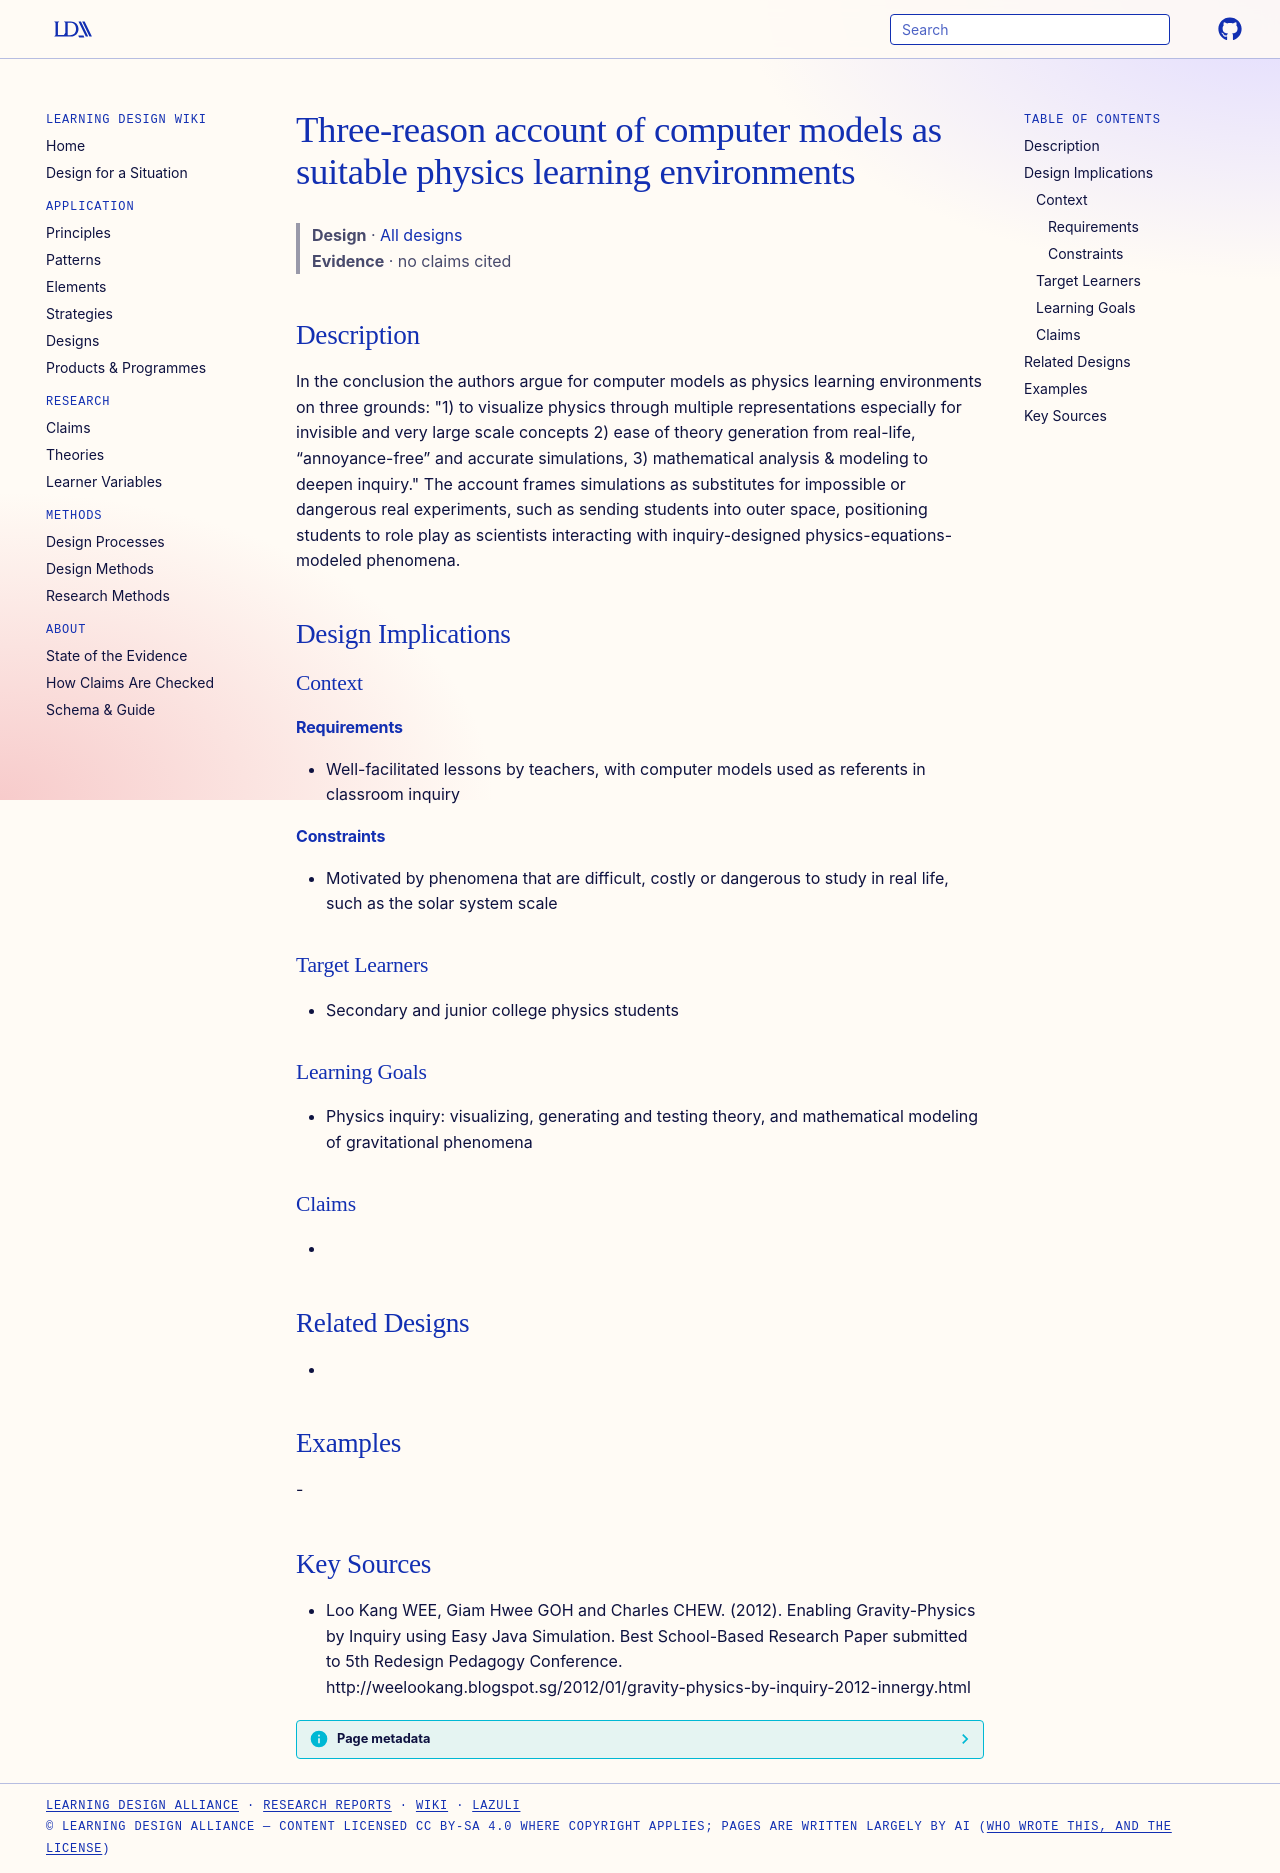

repository: Learning-Design-Alliance/learning-wiki · page: designs/computer-models-three-reasons-physics-learning-environments/index.html · generator: mkdocs

---
type: design
id: computer-models-three-reasons-physics-learning-environments
title: Three-reason account of computer models as suitable physics learning environments
description: "In the conclusion the authors argue for computer models as physics learning environments on three grounds: \"1) to visualize physics through multiple representations especially for invisible and very large scale concep..."
status: review
generated:
  by: "process:settle-candidates"
  at: 2026-11-17
sources:
  - id: loo-kang-wee-2012
    resource: "http://weelookang.blogspot.sg/2012/01/gravity-physics-by-inquiry-2012-innergy.html"
    title: "Loo Kang WEE, Giam Hwee GOH and Charles CHEW. (2012). Enabling Gravity-Physics by Inquiry using Easy Java Simulation. Best School-Based Research Paper submitted to 5th Redesign Pedagogy Conference. http://weelookang.blogspot.sg/2012/01/gravity-physics-by-inquiry-2012-innergy.html"
    author: Loo Kang WEE, Giam Hwee GOH and Charles CHEW
---

# Three-reason account of computer models as suitable physics learning environments

> **Design** · [All designs](index.md)
> **Evidence** · no claims cited

## Description
In the conclusion the authors argue for computer models as physics learning environments on three grounds: "1) to visualize physics through multiple representations especially for invisible and very large scale concepts 2) ease of theory generation from real-life, “annoyance-free” and accurate simulations, 3) mathematical analysis & modeling to deepen inquiry." The account frames simulations as substitutes for impossible or dangerous real experiments, such as sending students into outer space, positioning students to role play as scientists interacting with inquiry-designed physics-equations-modeled phenomena.

## Design Implications

### Context
#### Requirements
- Well-facilitated lessons by teachers, with computer models used as referents in classroom inquiry
#### Constraints
- Motivated by phenomena that are difficult, costly or dangerous to study in real life, such as the solar system scale

### Target Learners
- Secondary and junior college physics students

### Learning Goals
- Physics inquiry: visualizing, generating and testing theory, and mathematical modeling of gravitational phenomena

### Claims
- 

## Related Designs
- 

## Examples
-

## Key Sources
- Loo Kang WEE, Giam Hwee GOH and Charles CHEW. (2012). Enabling Gravity-Physics by Inquiry using Easy Java Simulation. Best School-Based Research Paper submitted to 5th Redesign Pedagogy Conference. http://weelookang.blogspot.sg/2012/01/gravity-physics-by-inquiry-2012-innergy.html
